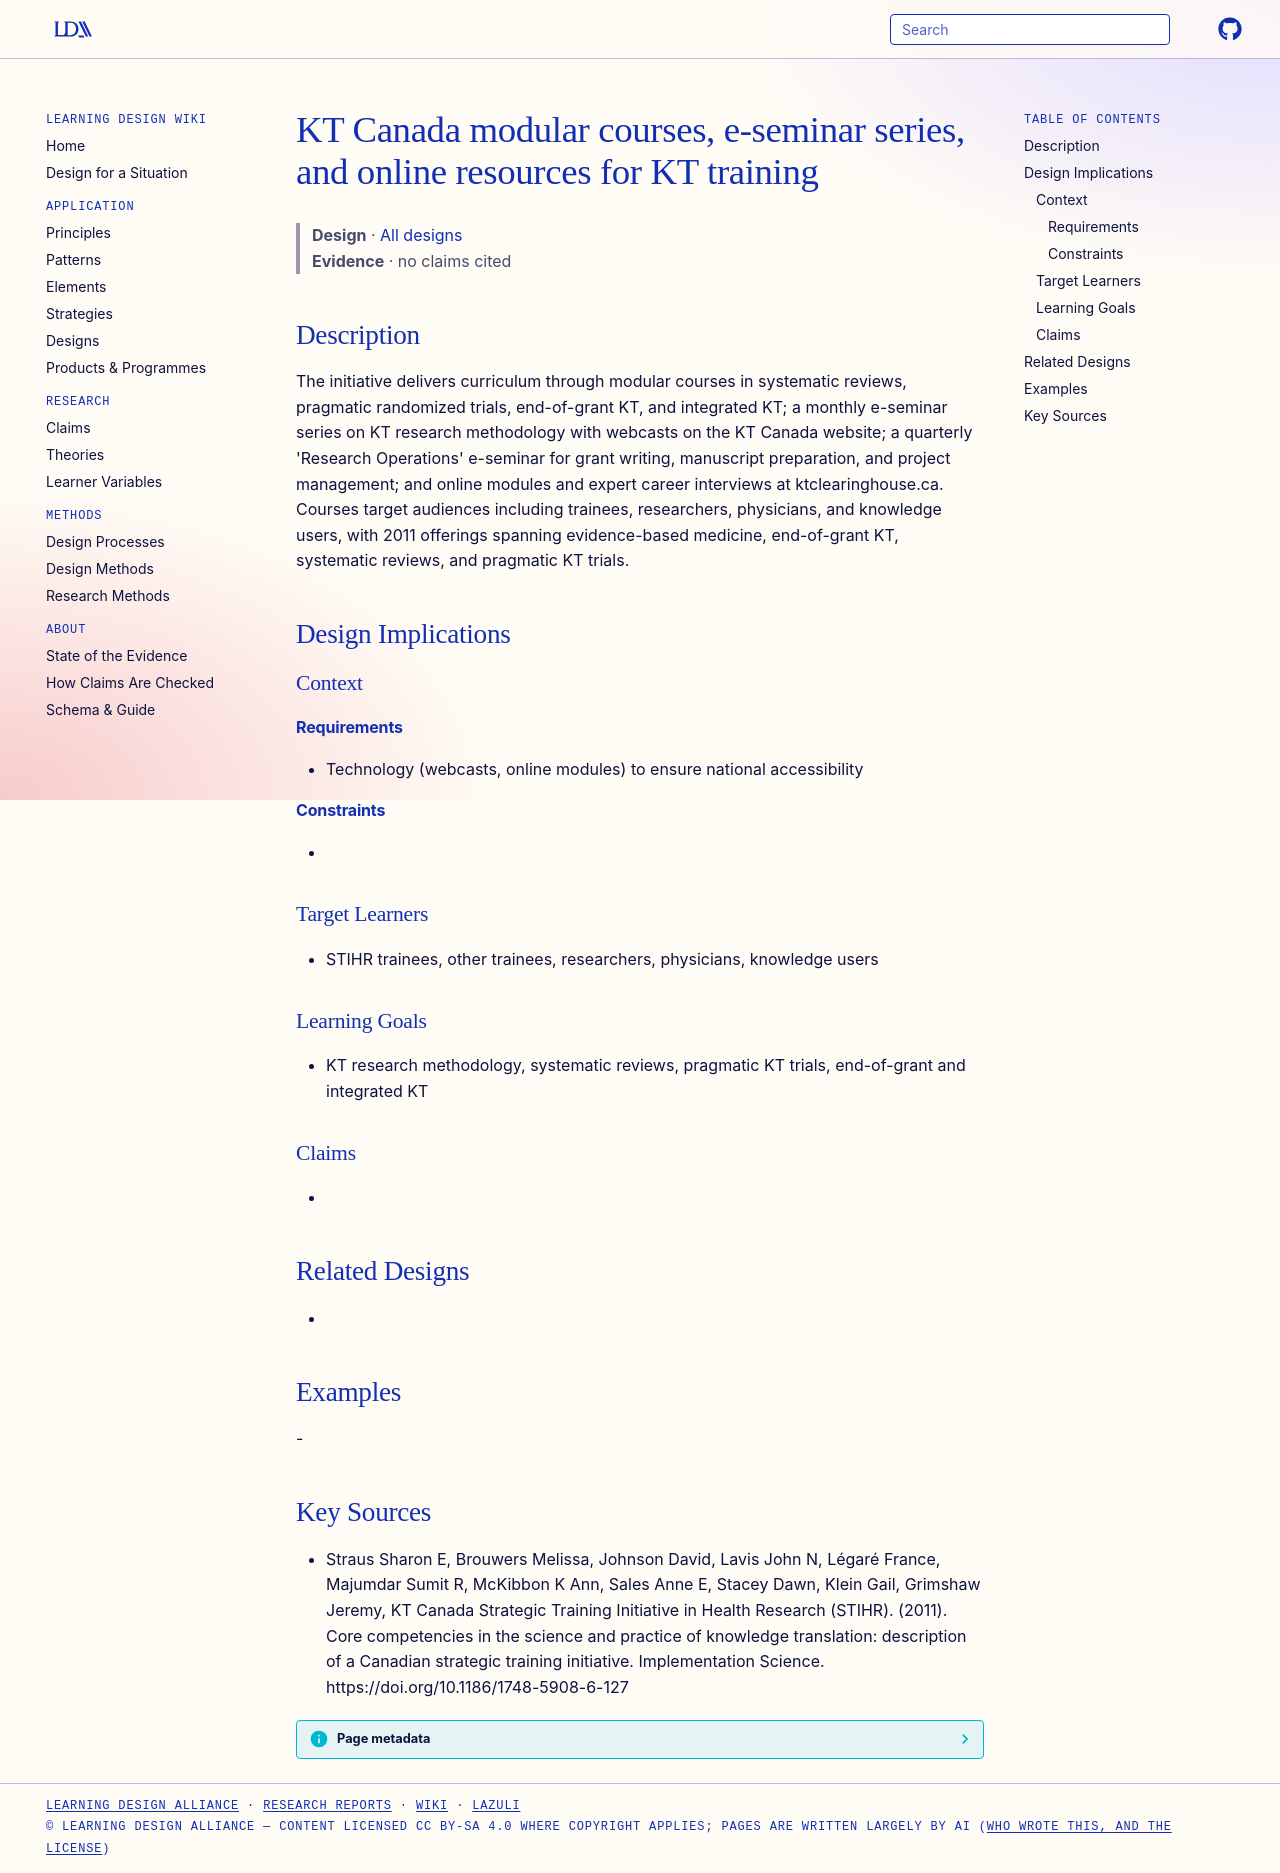

repository: Learning-Design-Alliance/learning-wiki · page: designs/kt-canada-courses-eseminars-online-resources/index.html · generator: mkdocs

---
type: design
id: kt-canada-courses-eseminars-online-resources
title: KT Canada modular courses, e-seminar series, and online resources for KT training
description: The initiative delivers curriculum through modular courses in systematic reviews, pragmatic randomized trials, end-of-grant KT, and integrated KT; a monthly e-seminar series on KT research methodology with webcasts on...
status: review
generated:
  by: "process:settle-candidates"
  at: 2026-11-10
sources:
  - id: straus-sharon-e-2011
    resource: "https://doi.org/10.1186/1748-5908-6-127"
    title: "Straus Sharon E, Brouwers Melissa, Johnson David, Lavis John N, Légaré France, Majumdar Sumit R, McKibbon K Ann, Sales Anne E, Stacey Dawn, Klein Gail, Grimshaw Jeremy, KT Canada Strategic Training Initiative in Health Research (STIHR). (2011). Core competencies in the science and practice of knowledge translation: description of a Canadian strategic training initiative. Implementation Science. https://doi.org/10.1186/1748-5908-6-127"
    author: Straus Sharon E, Brouwers Melissa, Johnson David, Lavis John N, Légaré France, Majumdar Sumit R, McKibbon K Ann, Sales Anne E, Stacey Dawn, Klein Gail, Grimshaw Jeremy, KT Canada Strategic Training Initiative in Health Research (STIHR)
---

# KT Canada modular courses, e-seminar series, and online resources for KT training

> **Design** · [All designs](index.md)
> **Evidence** · no claims cited

## Description
The initiative delivers curriculum through modular courses in systematic reviews, pragmatic randomized trials, end-of-grant KT, and integrated KT; a monthly e-seminar series on KT research methodology with webcasts on the KT Canada website; a quarterly 'Research Operations' e-seminar for grant writing, manuscript preparation, and project management; and online modules and expert career interviews at ktclearinghouse.ca. Courses target audiences including trainees, researchers, physicians, and knowledge users, with 2011 offerings spanning evidence-based medicine, end-of-grant KT, systematic reviews, and pragmatic KT trials.

## Design Implications

### Context
#### Requirements
- Technology (webcasts, online modules) to ensure national accessibility
#### Constraints
- 

### Target Learners
- STIHR trainees, other trainees, researchers, physicians, knowledge users

### Learning Goals
- KT research methodology, systematic reviews, pragmatic KT trials, end-of-grant and integrated KT

### Claims
- 

## Related Designs
- 

## Examples
-

## Key Sources
- Straus Sharon E, Brouwers Melissa, Johnson David, Lavis John N, Légaré France, Majumdar Sumit R, McKibbon K Ann, Sales Anne E, Stacey Dawn, Klein Gail, Grimshaw Jeremy, KT Canada Strategic Training Initiative in Health Research (STIHR). (2011). Core competencies in the science and practice of knowledge translation: description of a Canadian strategic training initiative. Implementation Science. https://doi.org/10.1186/1748-5908-6-127
